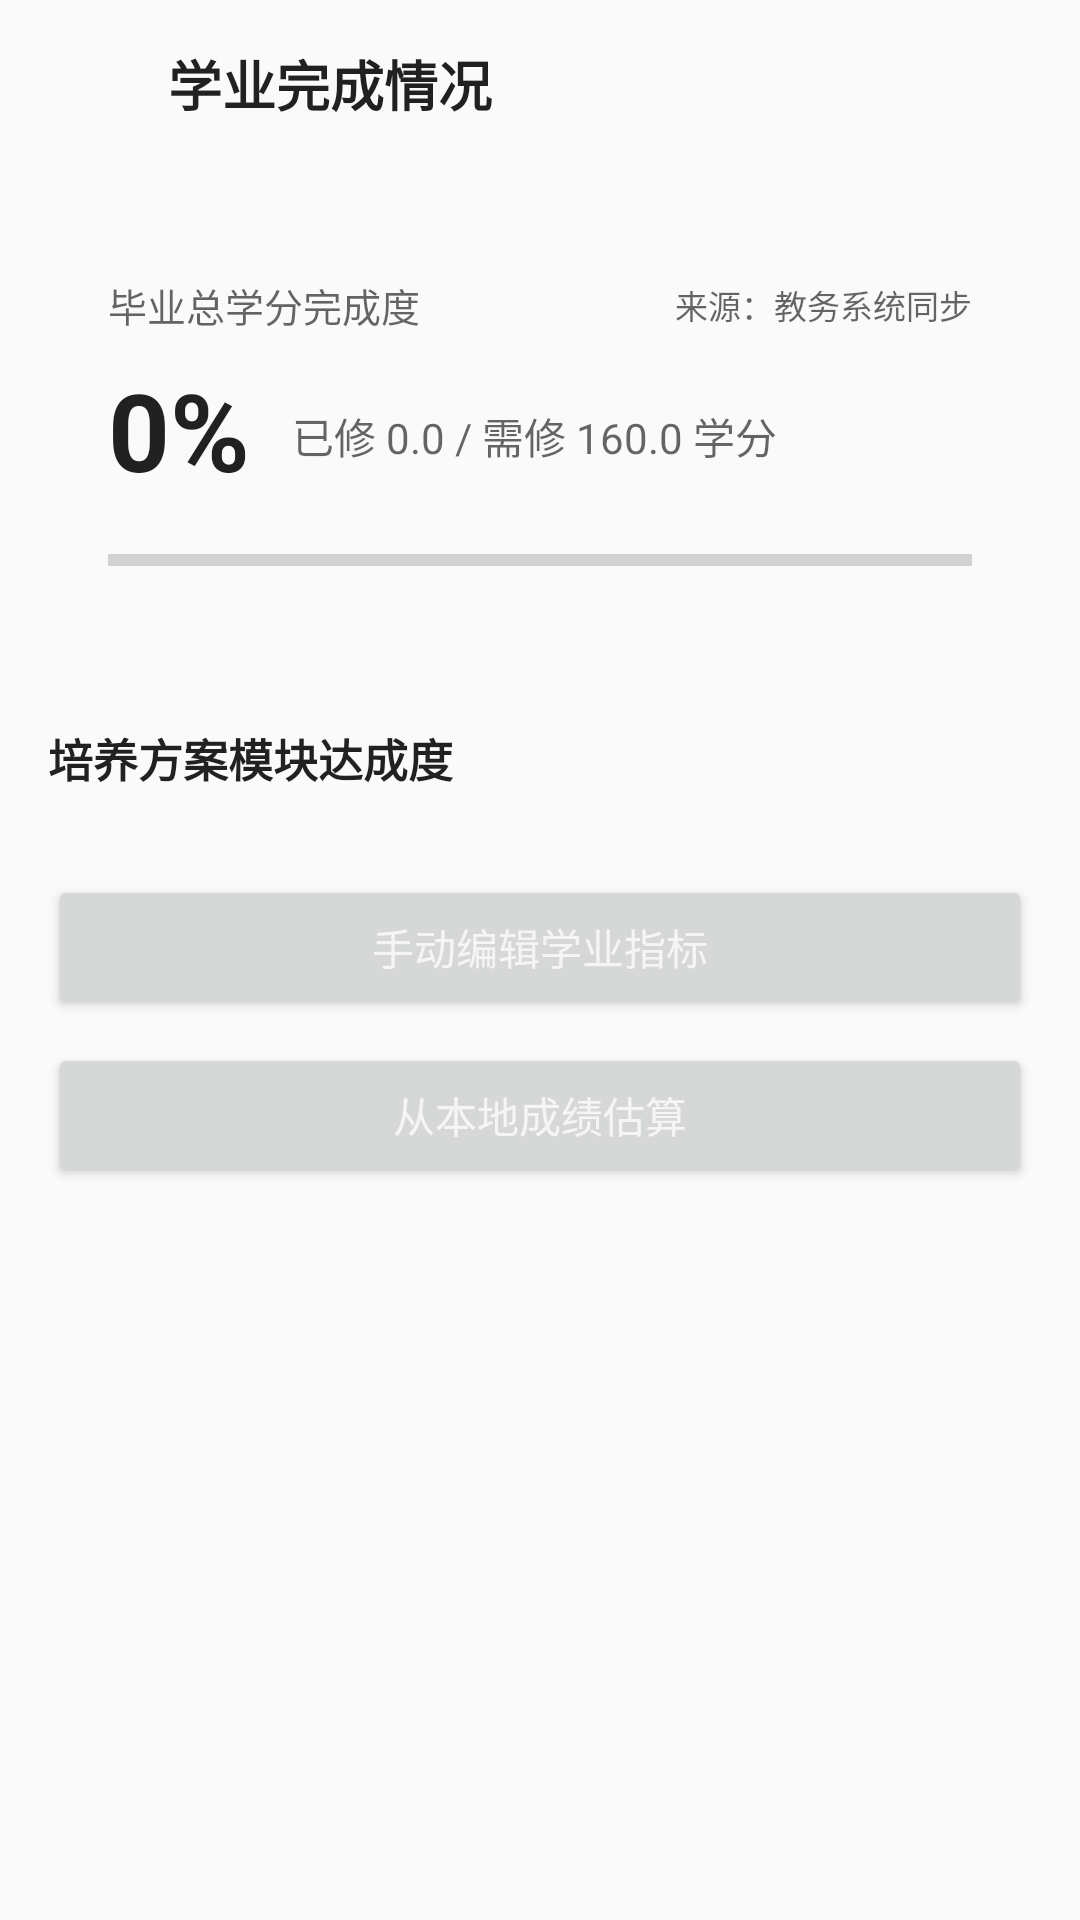

Write the Android layout XML for this screen, with the resource values it uses.
<!-- AndroidManifest.xml: application theme Theme.AppCompat.Light.NoActionBar -->
<!-- res/layout/activity_academic_progress.xml -->
<?xml version="1.0" encoding="utf-8"?>
<LinearLayout xmlns:android="http://schemas.android.com/apk/res/android"
    android:id="@+id/academicRoot"
    android:layout_width="match_parent"
    android:layout_height="match_parent"
    android:orientation="vertical">

    
    <LinearLayout
        android:id="@+id/academicHeader"
        android:layout_width="match_parent"
        android:layout_height="56dp"
        android:gravity="center_vertical"
        android:orientation="horizontal"
        android:paddingStart="8dp"
        android:paddingEnd="8dp">

        <ImageView
            android:id="@+id/academicBackBtn"
            android:layout_width="40dp"
            android:layout_height="40dp"
            android:background="?android:attr/selectableItemBackgroundBorderless"
            android:contentDescription="@string/action_close"
            android:padding="8dp"
            android:rotation="180"
            android:src="@drawable/ic_settings_chevron" />

        <TextView
            android:layout_width="0dp"
            android:layout_height="wrap_content"
            android:layout_marginStart="8dp"
            android:layout_weight="1"
            android:text="@string/academic_progress_title"
            android:textColor="?android:attr/textColorPrimary"
            android:textSize="18sp"
            android:textStyle="bold" />

    </LinearLayout>

    <ScrollView
        android:layout_width="match_parent"
        android:layout_height="0dp"
        android:layout_weight="1"
        android:fillViewport="true">

        <LinearLayout
            android:layout_width="match_parent"
            android:layout_height="wrap_content"
            android:orientation="vertical"
            android:padding="16dp">

            
            <LinearLayout
                android:id="@+id/academicHeroCard"
                style="@style/SettingsCard"
                android:layout_width="match_parent"
                android:layout_height="wrap_content"
                android:orientation="vertical"
                android:padding="20dp">

                <LinearLayout
                    android:layout_width="match_parent"
                    android:layout_height="wrap_content"
                    android:gravity="center_vertical"
                    android:orientation="horizontal">

                    <TextView
                        android:layout_width="0dp"
                        android:layout_height="wrap_content"
                        android:layout_weight="1"
                        android:text="@string/academic_total_credits"
                        android:textColor="?android:attr/textColorSecondary"
                        android:textSize="13sp" />

                    <TextView
                        android:id="@+id/academicSourceHint"
                        android:layout_width="wrap_content"
                        android:layout_height="wrap_content"
                        android:text="来源：教务系统同步"
                        android:textColor="?android:attr/textColorSecondary"
                        android:textSize="11sp" />
                </LinearLayout>

                <LinearLayout
                    android:layout_width="match_parent"
                    android:layout_height="wrap_content"
                    android:layout_marginTop="8dp"
                    android:gravity="bottom"
                    android:orientation="horizontal">

                    <TextView
                        android:id="@+id/academicPercentText"
                        android:layout_width="wrap_content"
                        android:layout_height="wrap_content"
                        android:text="0%"
                        android:textColor="?android:attr/textColorPrimary"
                        android:textSize="36sp"
                        android:textStyle="bold" />

                    <TextView
                        android:id="@+id/academicCreditsSummary"
                        android:layout_width="0dp"
                        android:layout_height="wrap_content"
                        android:layout_marginStart="14dp"
                        android:layout_marginBottom="6dp"
                        android:layout_weight="1"
                        android:text="已修 0.0 / 需修 160.0 学分"
                        android:textColor="?android:attr/textColorSecondary"
                        android:textSize="14sp" />
                </LinearLayout>

                <ProgressBar
                    android:id="@+id/academicTotalProgress"
                    style="?android:attr/progressBarStyleHorizontal"
                    android:layout_width="match_parent"
                    android:layout_height="10dp"
                    android:layout_marginTop="14dp"
                    android:max="100"
                    android:progress="0" />
            </LinearLayout>

            
            <TextView
                android:layout_width="wrap_content"
                android:layout_height="wrap_content"
                android:layout_marginTop="18dp"
                android:layout_marginBottom="8dp"
                android:text="培养方案模块达成度"
                android:textColor="?android:attr/textColorPrimary"
                android:textSize="15sp"
                android:textStyle="bold" />

            <LinearLayout
                android:id="@+id/academicCategoryContainer"
                android:layout_width="match_parent"
                android:layout_height="wrap_content"
                android:orientation="vertical" />

            
            <LinearLayout
                android:layout_width="match_parent"
                android:layout_height="wrap_content"
                android:layout_marginTop="20dp"
                android:orientation="vertical">

                <Button
                    android:id="@+id/academicEditPlanBtn"
                    style="@style/SettingsSecondaryButton"
                    android:layout_width="match_parent"
                    android:layout_height="wrap_content"
                    android:text="@string/academic_edit_plan_button" />

                <Button
                    android:id="@+id/academicAutoCalcBtn"
                    style="@style/SettingsSecondaryButton"
                    android:layout_width="match_parent"
                    android:layout_height="wrap_content"
                    android:layout_marginTop="8dp"
                    android:text="@string/academic_calc_from_grades_button" />
            </LinearLayout>
        </LinearLayout>
    </ScrollView>

</LinearLayout>
<!-- resources referenced by this layout -->
<resources>
  <string name="academic_calc_from_grades_button">从本地成绩估算</string>
  <string name="academic_edit_plan_button">手动编辑学业指标</string>
  <string name="academic_progress_title">学业完成情况</string>
  <string name="academic_total_credits">毕业总学分完成度</string>
  <string name="action_close">关闭</string>
  <style name="SettingsCard">
          <item name="android:layout_width">match_parent</item>
          <item name="android:layout_height">wrap_content</item>
          <item name="android:orientation">vertical</item>
          <item name="android:padding">14dp</item>
          <item name="android:layout_marginBottom">12dp</item>
      </style>
  <style name="SettingsSecondaryButton" parent="Widget.AppCompat.Button">
          <item name="android:layout_height">46dp</item>
          <item name="android:textColor">?attr/colorPrimary</item>
          <item name="android:textSize">14sp</item>
      </style>
</resources>
